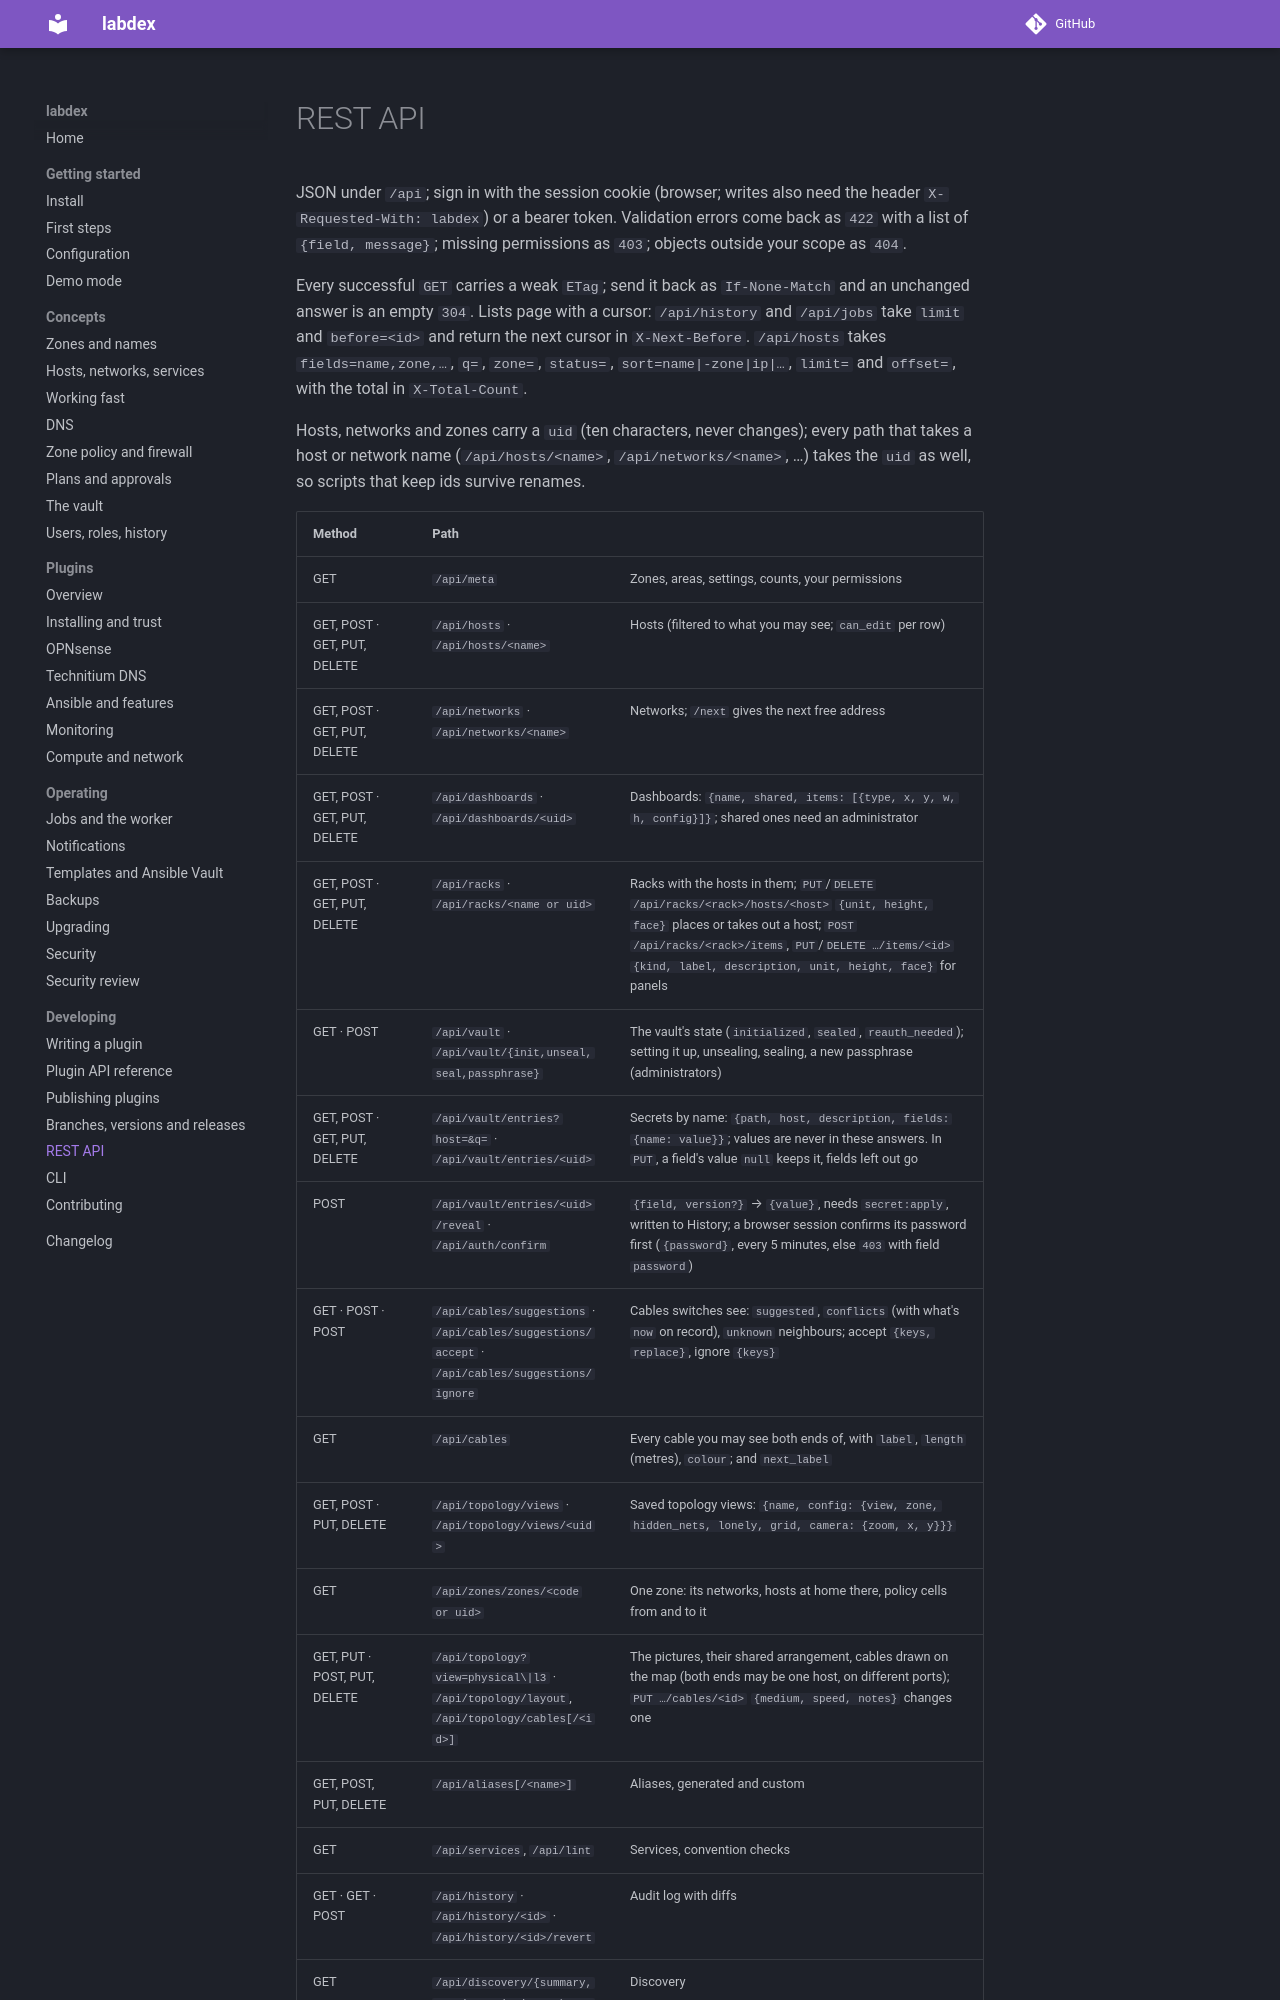

repository: labdex-app/labdex · page: 1.24/develop/api/index.html · generator: mkdocs

# REST API

An OpenAPI 3 description of every route is at `/api/openapi.json` (when signed in) and from
`labdex openapi -o labdex-api.json`; point a client generator, Postman or Swagger UI at it.
It is built from the routes themselves, so it lists exactly what the running version has.
Request and response bodies are plain JSON objects there; the table below says what they hold.

JSON under `/api`; sign in with the session cookie (browser; writes also need
the header `X-Requested-With: labdex`) or a bearer token. Validation errors come
back as `422` with a list of `{field, message}`; missing permissions as `403`;
objects outside your scope as `404`.

Every successful `GET` carries a weak `ETag`; send it back as `If-None-Match`
and an unchanged answer is an empty `304`. Lists page with a cursor:
`/api/history` and `/api/jobs` take `limit` and `before=<id>` and return the
next cursor in `X-Next-Before`. `/api/hosts` takes `fields=name,zone,…`, `q=`,
`zone=`, `status=`, `sort=name|-zone|ip|…`, `limit=` and `offset=`, with the
total in `X-Total-Count`.

Hosts, networks and zones carry a `uid` (ten characters, never changes); every path that
takes a host or network name (`/api/hosts/<name>`, `/api/networks/<name>`, …) takes the
`uid` as well, so scripts that keep ids survive renames.
